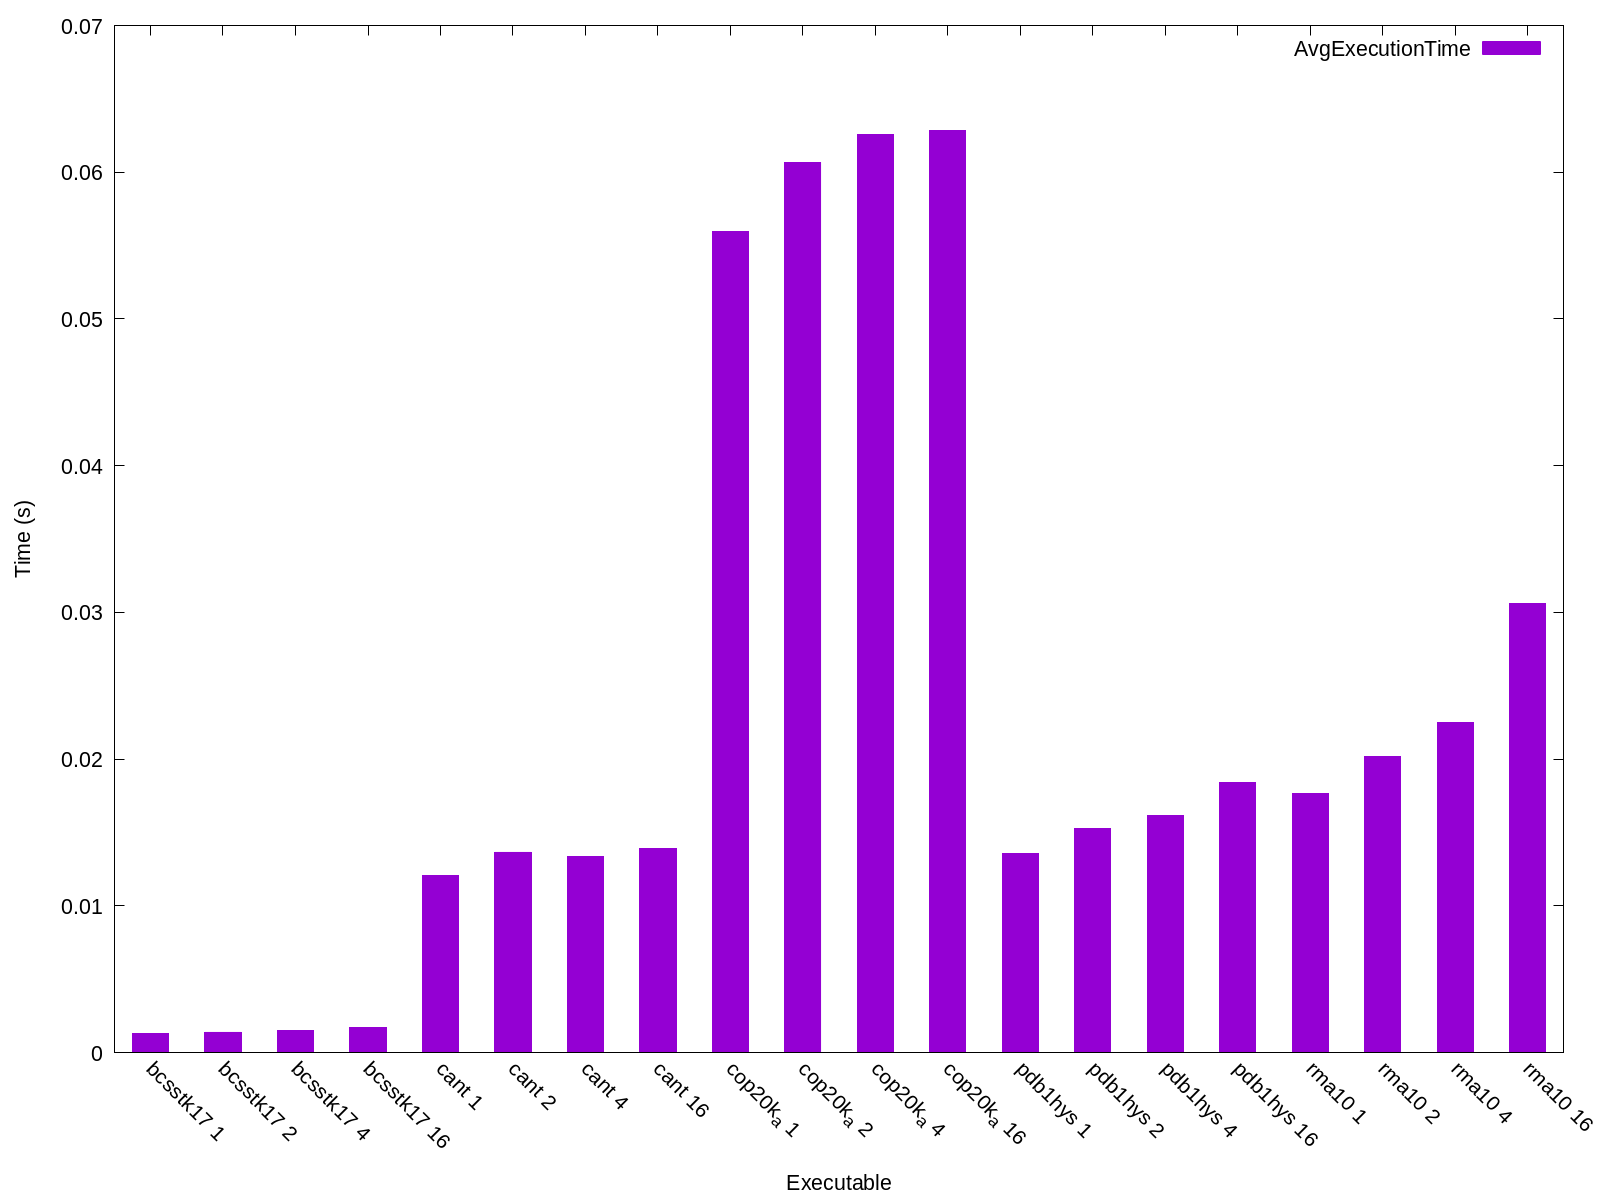

Source data for this figure (header and first rows):
Name, Avg Run Time (s), Format Time (s), Total Time (s), GFLOPS, Verification, Iters, Block Row, Block Col, K-Bound, Threads, FOP Count, Rows, Cols, NNZ, Max Cols, Avg Cols, Variance, Std Deviation
bcsstk17 1, 0.00127, 0.3396, 0.3408, 5.57, 113065, 10, 1, 1, 16, -1, 7033984, 10974, 10974, 219812, 108, 20, 79, 8
bcsstk17 2, 0.001397, 0.3436, 0.3449, 5.065, 113065, 10, 2, 2, 16, -1, 7033984, 10974, 10974, 219812, 108, 20, 79, 8
bcsstk17 4, 0.001503, 0.3534, 0.3549, 4.707, 113065, 10, 4, 4, 16, -1, 7033984, 10974, 10974, 219812, 108, 20, 79, 8
bcsstk17 16, 0.001694, 0.3468, 0.3485, 4.18, 113065, 10, 16, 16, 16, -1, 7033984, 10974, 10974, 219812, 108, 20, 79, 8
cant 1, 0.01207, 5.855, 5.867, 5.396, 1510685, 10, 1, 1, 16, -1, 65117344, 62451, 62451, 2034917, 40, 32, 54, 7
cant 2, 0.01367, 5.79, 5.804, 4.78, 1510685, 10, 2, 2, 16, -1, 65117344, 62451, 62451, 2034917, 40, 32, 54, 7
cant 4, 0.01335, 5.56, 5.574, 4.879, 1510685, 10, 4, 4, 16, -1, 65117344, 62451, 62451, 2034917, 40, 32, 54, 7
cant 16, 0.01389, 5.671, 5.685, 4.696, 1510685, 10, 16, 16, 16, -1, 65117344, 62451, 62451, 2034917, 40, 32, 54, 7
cop20k_a 1, 0.05597, 18.1, 18.15, 0.7789, 1334311, 10, 1, 1, 16, -1, 43586784, 121192, 121192, 1362087, 24, 11, 45, 6
cop20k_a 2, 0.06068, 18.16, 18.22, 0.7185, 1334311, 10, 2, 2, 16, -1, 43586784, 121192, 121192, 1362087, 24, 11, 45, 6
cop20k_a 4, 0.06256, 18.14, 18.2, 0.6968, 1334311, 10, 4, 4, 16, -1, 43586784, 121192, 121192, 1362087, 24, 11, 45, 6
cop20k_a 16, 0.06283, 17.89, 17.95, 0.6938, 1334311, 10, 16, 16, 16, -1, 43586784, 121192, 121192, 1362087, 24, 11, 45, 6
pdb1hys 1, 0.01357, 2.6, 2.613, 5.167, 2141161, 10, 1, 1, 16, -1, 70098912, 36417, 36417, 2190591, 184, 60, 753, 27
pdb1hys 2, 0.01527, 2.598, 2.613, 4.597, 2141161, 10, 2, 2, 16, -1, 70098912, 36417, 36417, 2190591, 184, 60, 753, 27
pdb1hys 4, 0.01619, 2.601, 2.617, 4.335, 2141161, 10, 4, 4, 16, -1, 70098912, 36417, 36417, 2190591, 184, 60, 753, 27
pdb1hys 16, 0.01842, 2.587, 2.605, 3.808, 2141161, 10, 16, 16, 16, -1, 70098912, 36417, 36417, 2190591, 184, 60, 753, 27
rma10 1, 0.01766, 3.708, 3.726, 4.303, 1703782, 10, 1, 1, 16, -1, 75968032, 46835, 46835, 2374001, 145, 50, 772, 27
rma10 2, 0.02016, 3.705, 3.725, 3.768, 1703782, 10, 2, 2, 16, -1, 75968032, 46835, 46835, 2374001, 145, 50, 772, 27
rma10 4, 0.02249, 3.663, 3.685, 3.378, 1703782, 10, 4, 4, 16, -1, 75968032, 46835, 46835, 2374001, 145, 50, 772, 27
rma10 16, 0.03059, 3.668, 3.699, 2.706, 1703782, 10, 16, 16, 16, -1, 75968032, 46835, 46835, 2374001, 145, 50, 772, 27
